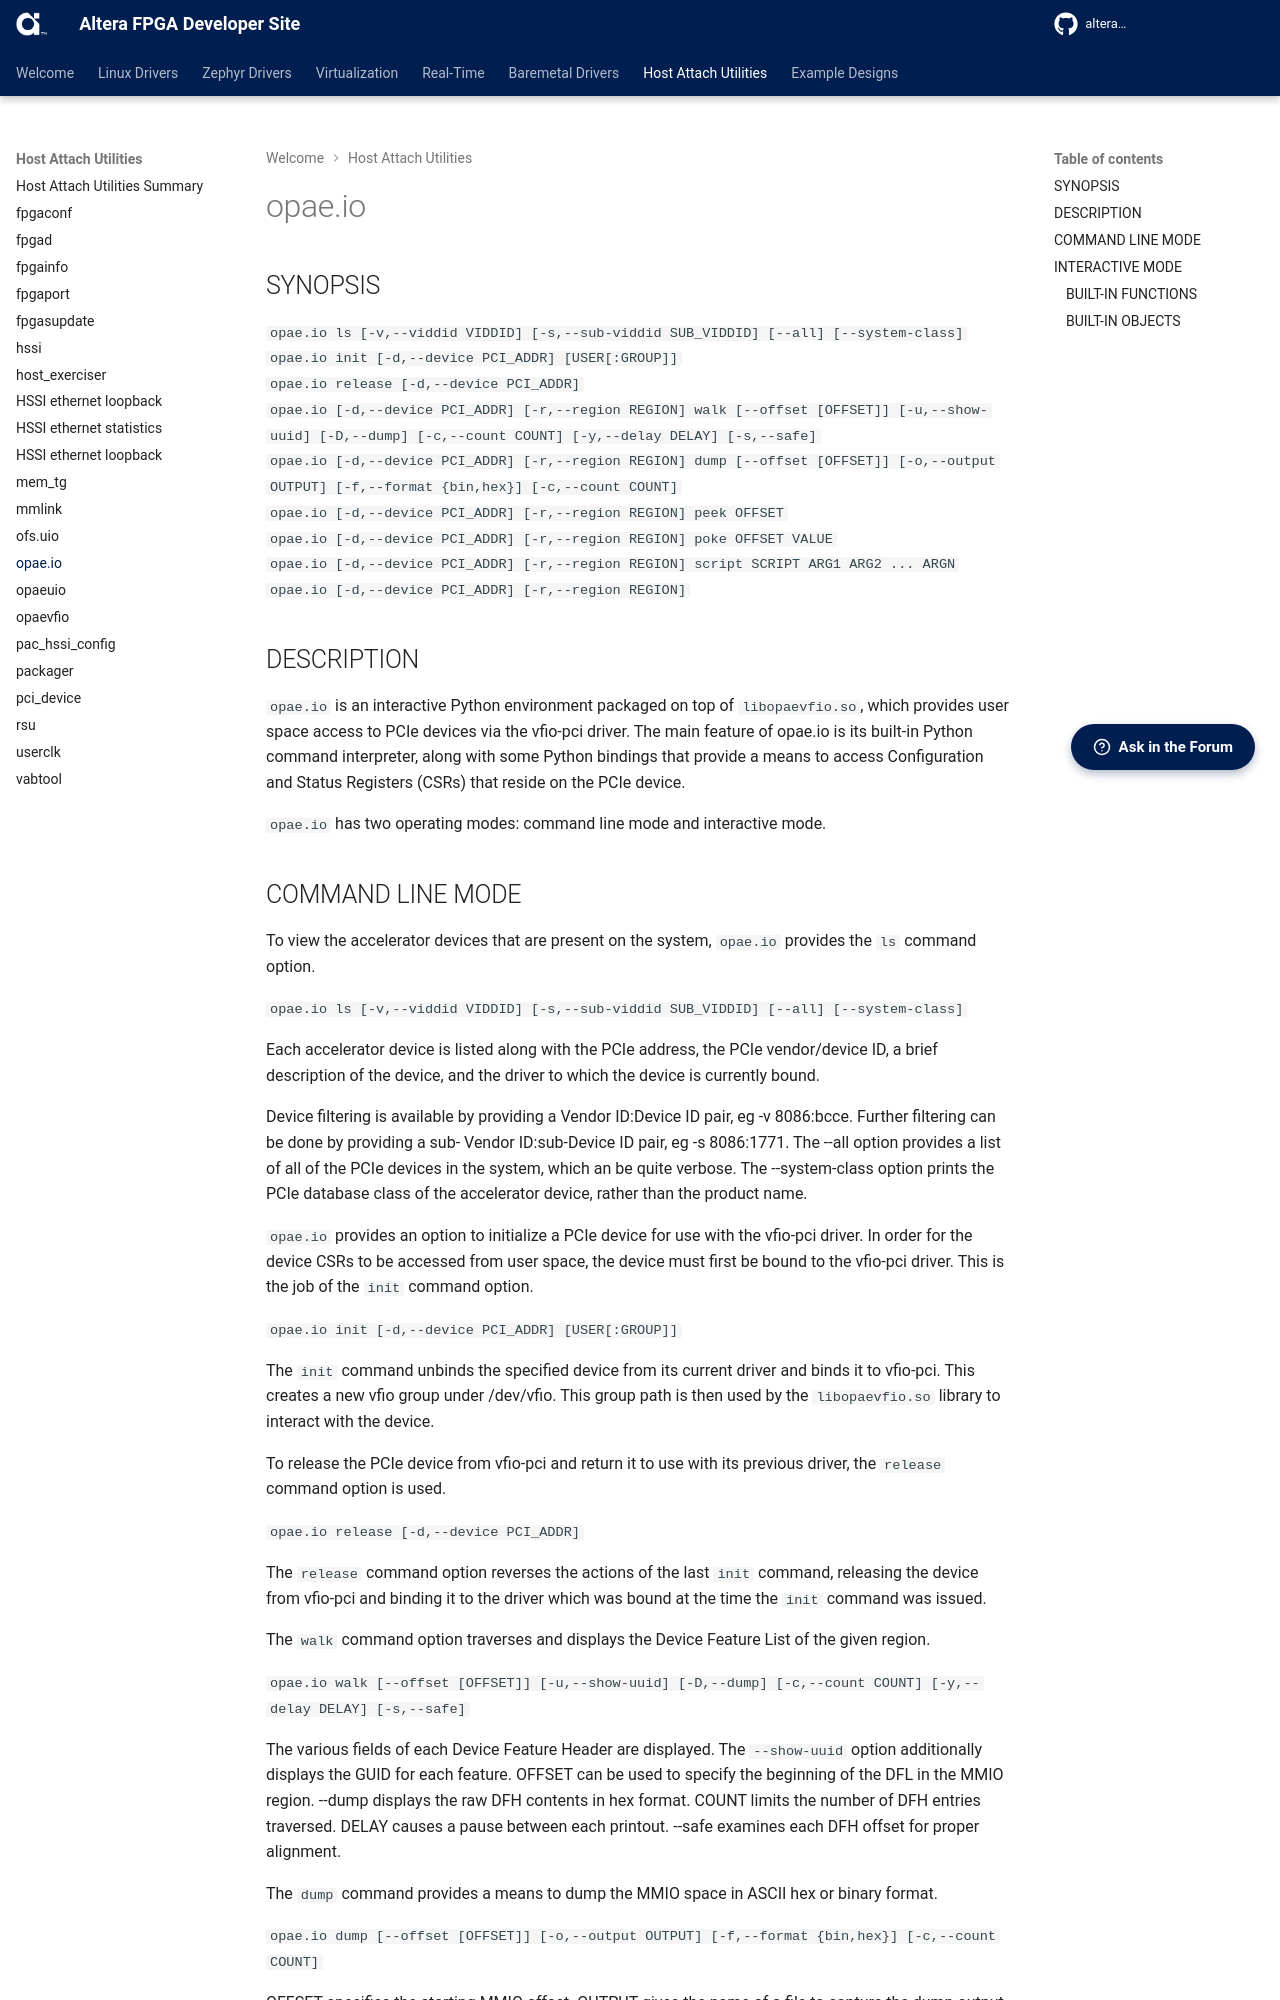

repository: altera-fpga/altera-fpga.github.io · page: rel-26.3/host-attach-util/opae_io/opae_io/index.html · generator: mkdocs

# opae.io #

## SYNOPSIS ##

`opae.io ls [-v,--viddid VIDDID] [-s,--sub-viddid SUB_VIDDID] [--all] [--system-class]`<br>
`opae.io init [-d,--device PCI_ADDR] [USER[:GROUP]]`<br>
`opae.io release [-d,--device PCI_ADDR]`<br>
`opae.io [-d,--device PCI_ADDR] [-r,--region REGION] walk [--offset [OFFSET]] [-u,--show-uuid] [-D,--dump] [-c,--count COUNT] [-y,--delay DELAY] [-s,--safe]`<br>
`opae.io [-d,--device PCI_ADDR] [-r,--region REGION] dump [--offset [OFFSET]] [-o,--output OUTPUT] [-f,--format {bin,hex}] [-c,--count COUNT]`<br>
`opae.io [-d,--device PCI_ADDR] [-r,--region REGION] peek OFFSET`<br>
`opae.io [-d,--device PCI_ADDR] [-r,--region REGION] poke OFFSET VALUE`<br>
`opae.io [-d,--device PCI_ADDR] [-r,--region REGION] script SCRIPT ARG1 ARG2 ... ARGN`<br>
`opae.io [-d,--device PCI_ADDR] [-r,--region REGION]`
